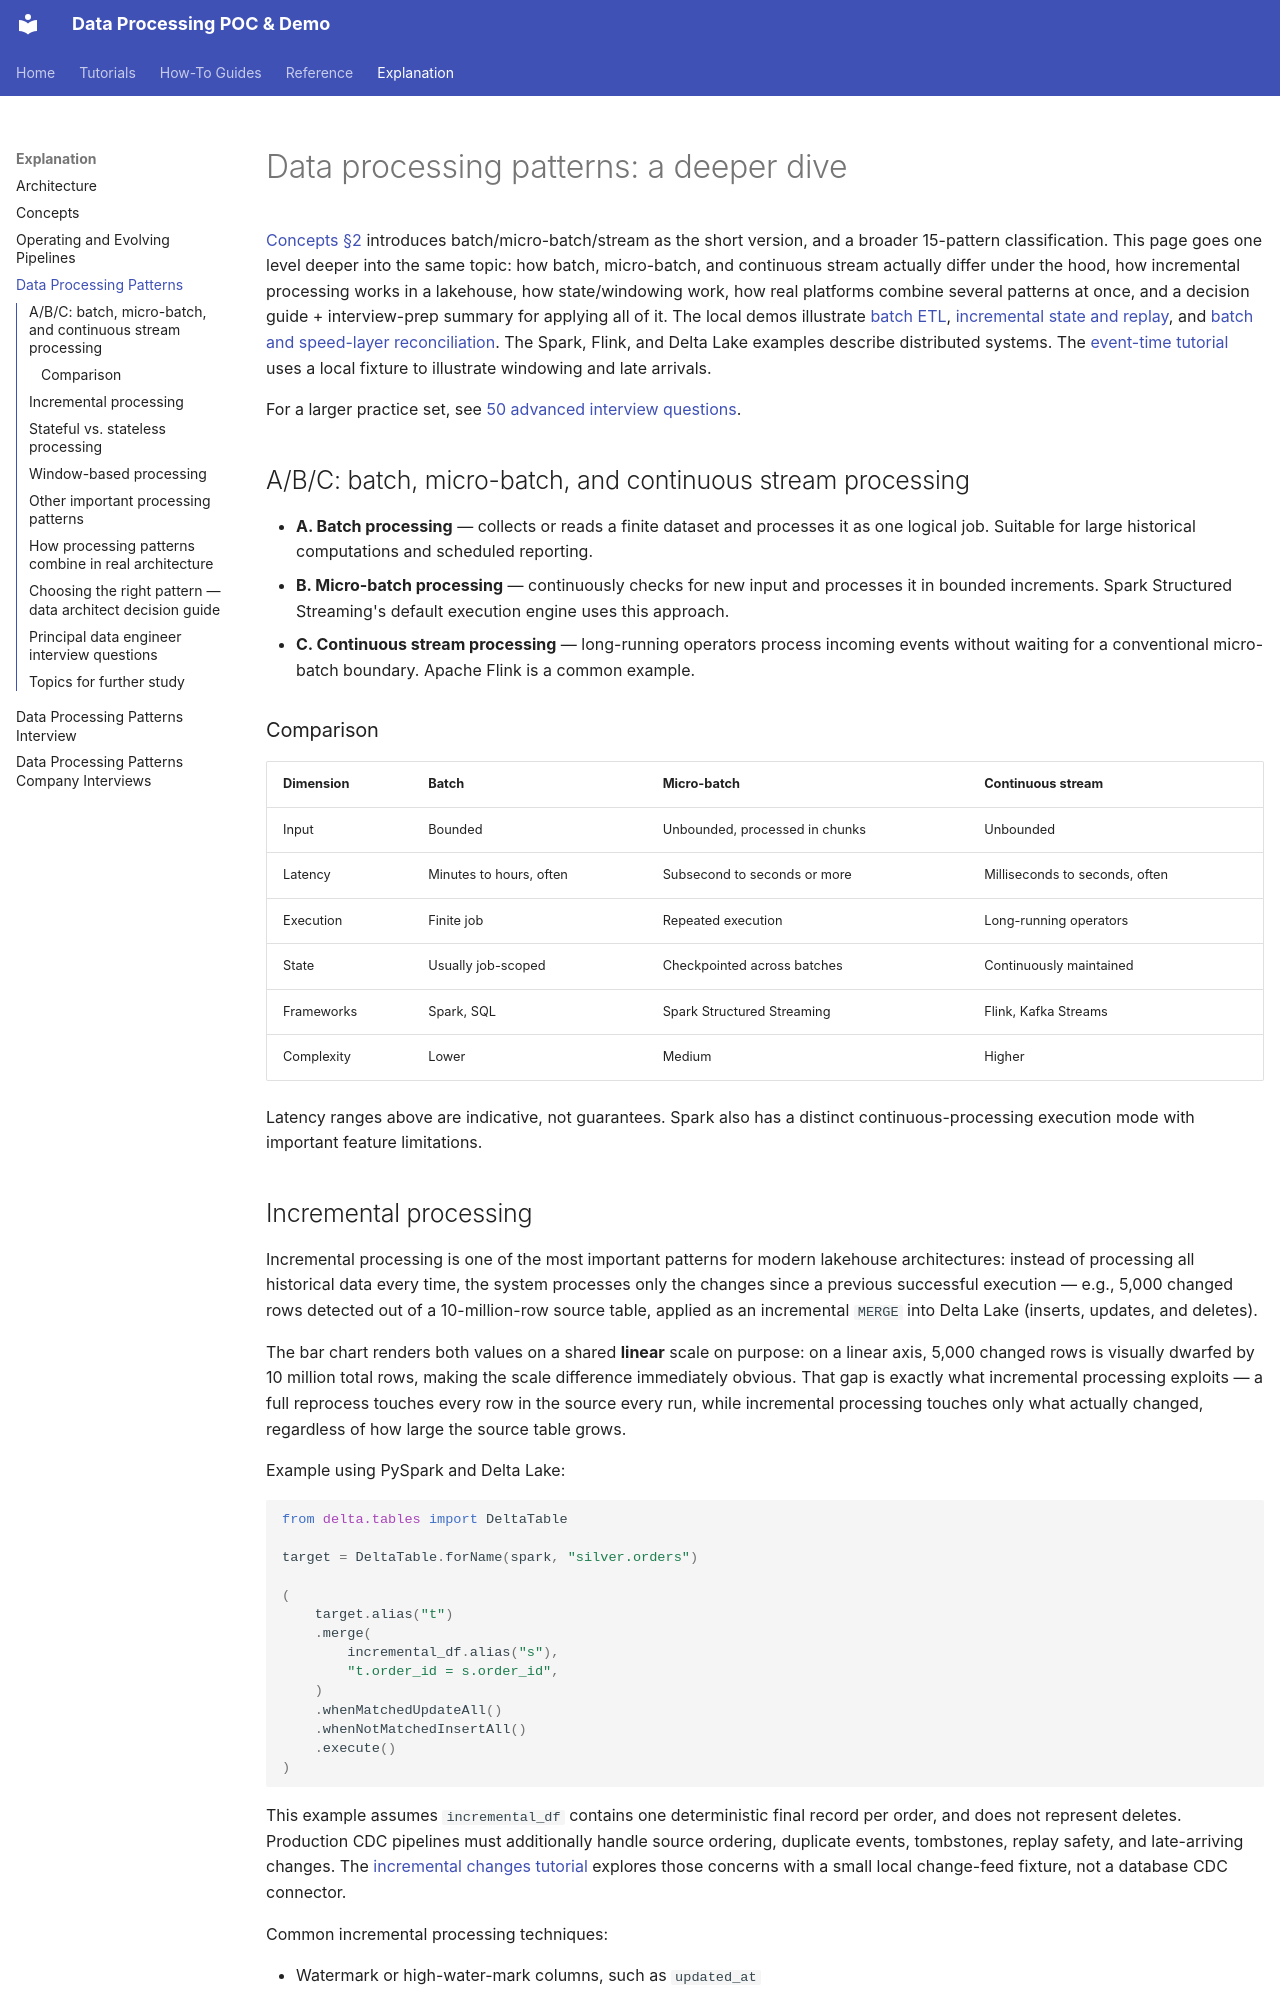

repository: mahfooziiitian/data-processing · page: explanation/data-processing-patterns/index.html · generator: mkdocs

---
diataxis: explanation
---

# Data processing patterns: a deeper dive

[Concepts §2](concepts.md#2-data-processing-patterns-how-work-gets-triggered)
introduces batch/micro-batch/stream as the short version, and a broader
15-pattern classification. This page goes one level deeper into the same
topic: how batch, micro-batch, and continuous stream actually differ
under the hood, how incremental processing works in a lakehouse, how
state/windowing work, how real platforms combine several patterns at
once, and a decision guide + interview-prep summary for applying all of
it. The local demos illustrate [batch ETL](../tutorials/setup.md),
[incremental state and replay](../how-to/run-kappa-demo.md), and
[batch and speed-layer reconciliation](../how-to/run-lambda-demo.md).
The Spark, Flink, and Delta Lake examples describe distributed systems.
The [event-time tutorial](../tutorials/event-time-windows.md) uses a
local fixture to illustrate windowing and late arrivals.

For a larger practice set, see
[50 advanced interview questions](data-processing-patterns-interview.md).

## A/B/C: batch, micro-batch, and continuous stream processing

- **A. Batch processing** — collects or reads a finite dataset and
  processes it as one logical job. Suitable for large historical
  computations and scheduled reporting.
- **B. Micro-batch processing** — continuously checks for new input and
  processes it in bounded increments. Spark Structured Streaming's
  default execution engine uses this approach.
- **C. Continuous stream processing** — long-running operators process
  incoming events without waiting for a conventional micro-batch
  boundary. Apache Flink is a common example.

### Comparison

| Dimension | Batch | Micro-batch | Continuous stream |
| --- | --- | --- | --- |
| Input | Bounded | Unbounded, processed in chunks | Unbounded |
| Latency | Minutes to hours, often | Subsecond to seconds or more | Milliseconds to seconds, often |
| Execution | Finite job | Repeated execution | Long-running operators |
| State | Usually job-scoped | Checkpointed across batches | Continuously maintained |
| Frameworks | Spark, SQL | Spark Structured Streaming | Flink, Kafka Streams |
| Complexity | Lower | Medium | Higher |

Latency ranges above are indicative, not guarantees. Spark also has a
distinct continuous-processing execution mode with important feature
limitations.
